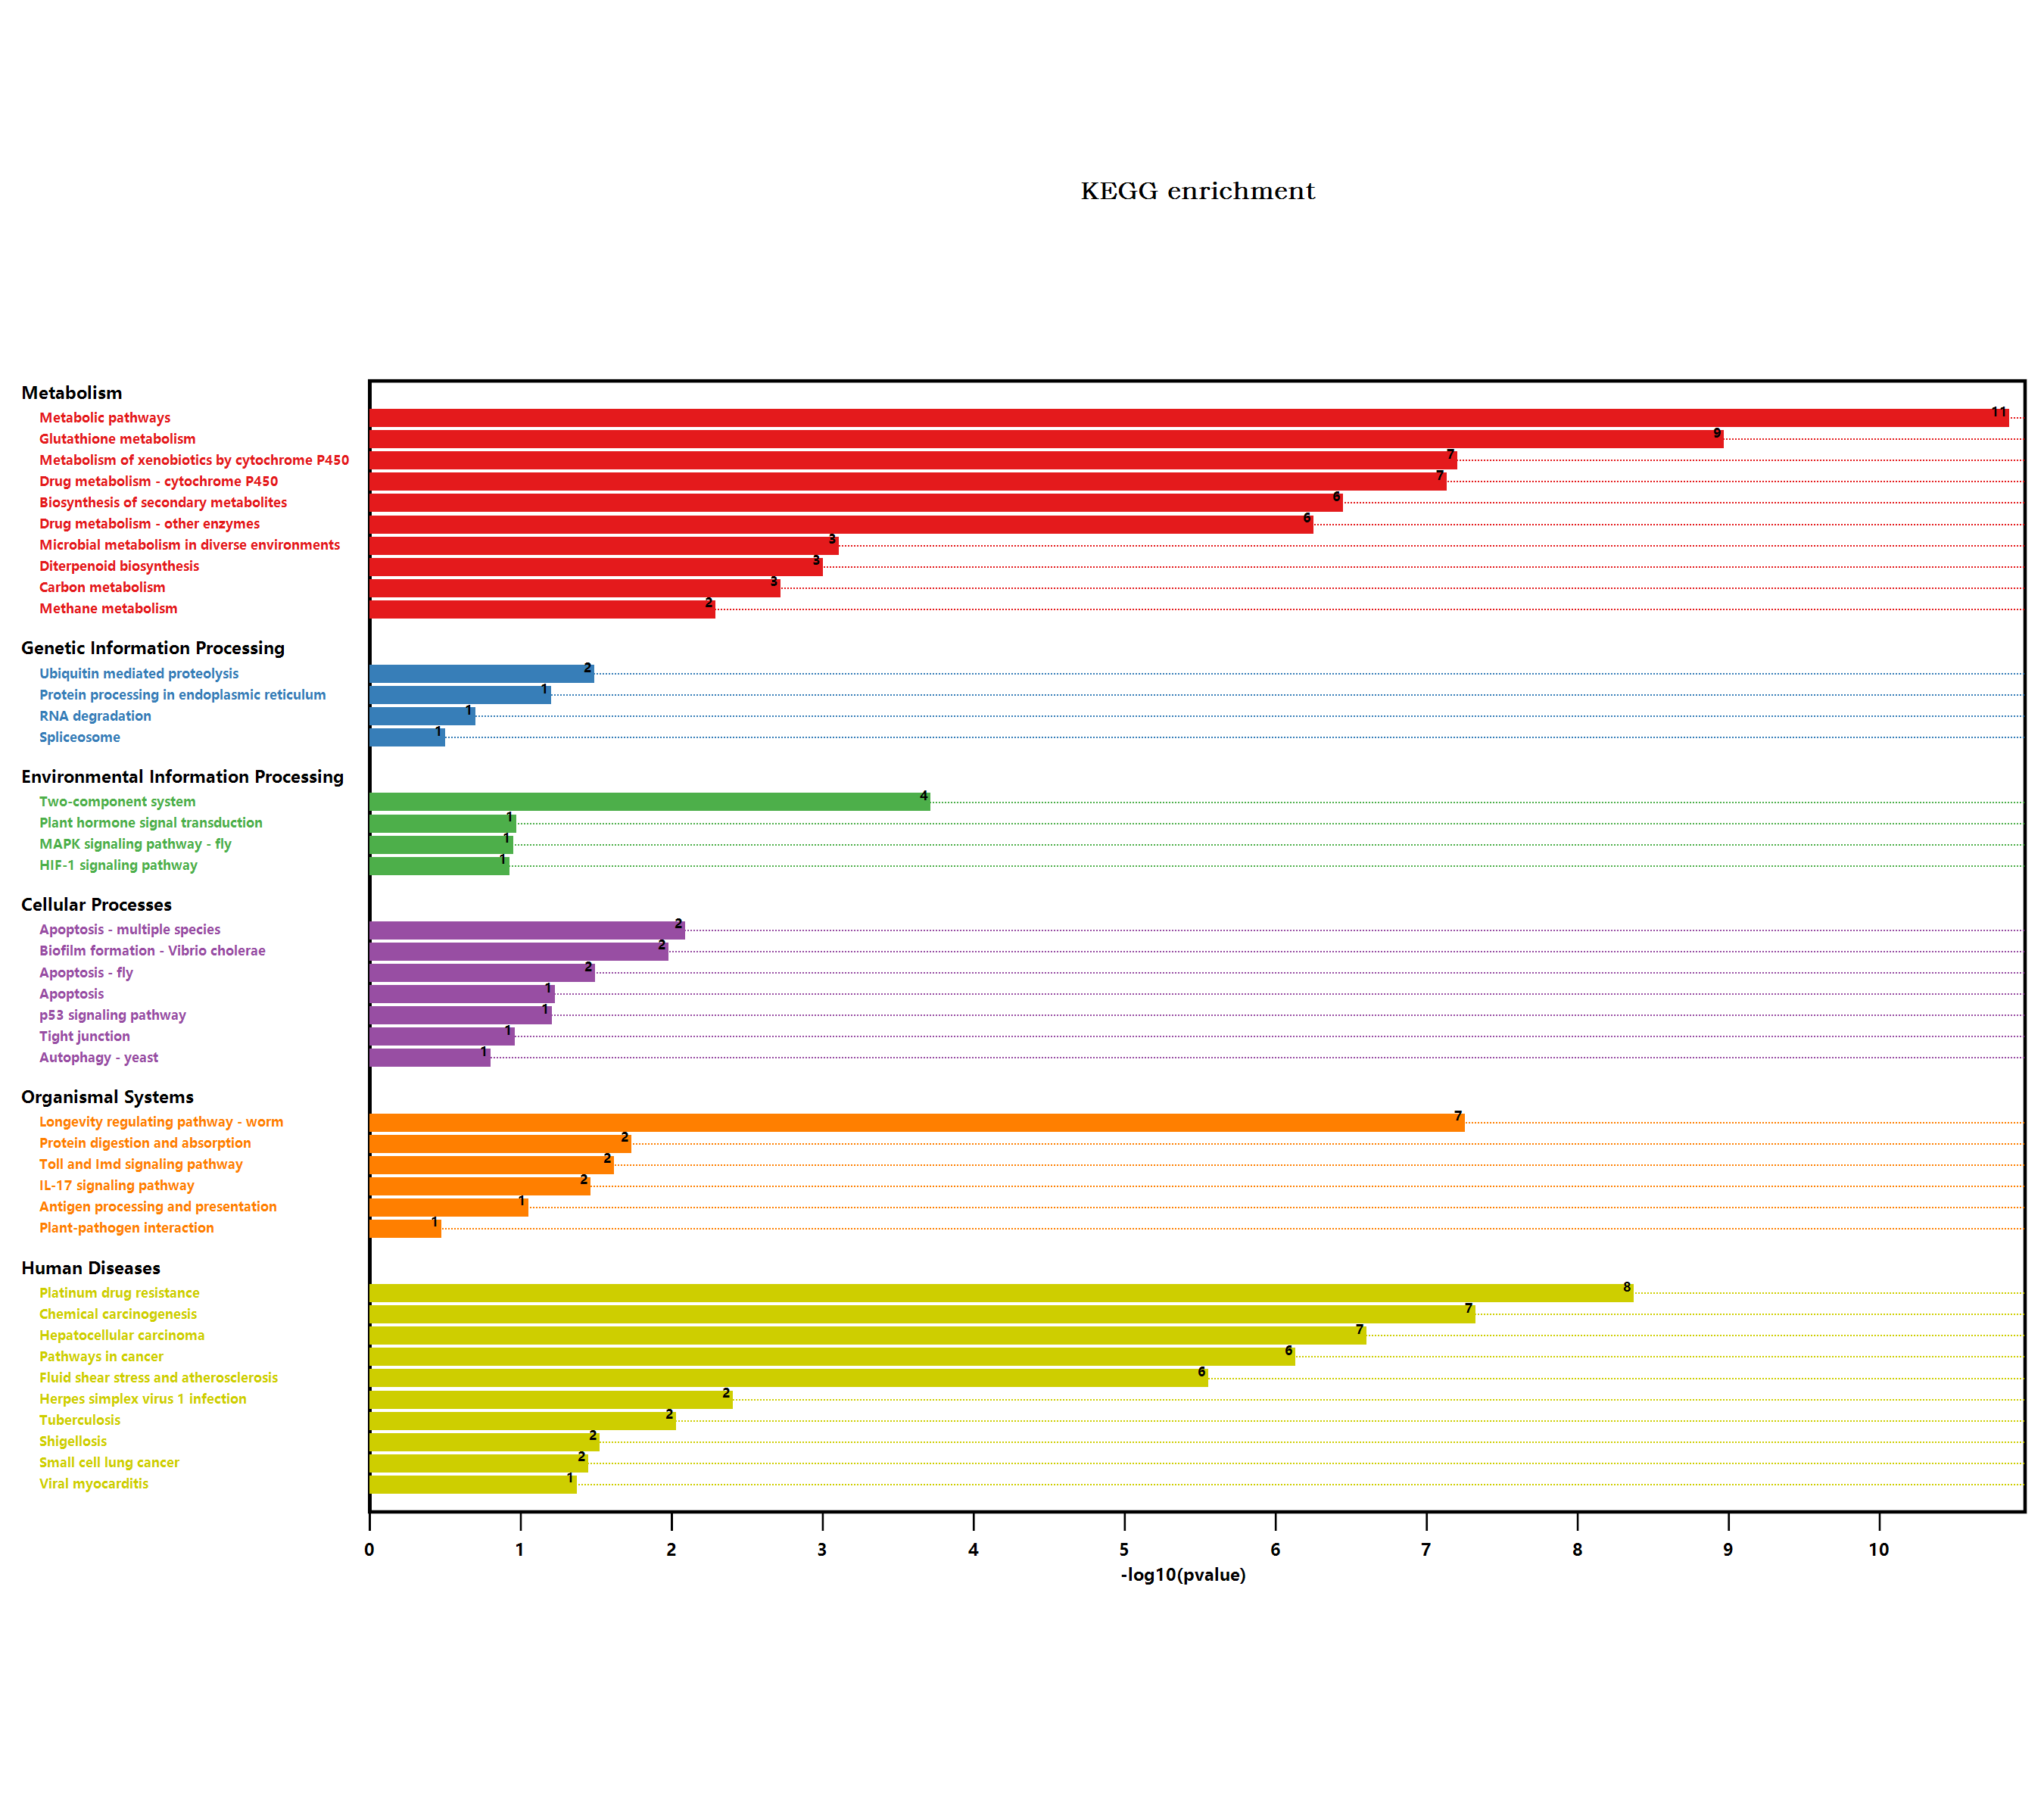

The data file committed next to this chart (first rows):
#Term, Database, ID, Input number, Background number, P-Value, Corrected P-Value, Input, Hyperlink, ORF
Metabolic pathways, n/a, map01100, 23, 3837, 1.22969251110563E-11, 1.10672325999507E-09, Q5XEP9, Q39103, Q9SHH6, Q8L743, Q42588, …, , Q5XEP9; Q39103; Q9SHH6; Q8L743; Q42588; …
Tryptophan metabolism, n/a, map00380, 1, 109, 0.1076, 0.149, Q9T003, , Q9T003
Glycolysis / Gluconeogenesis, n/a, map00010, 2, 205, 0.0197, 0.06568, Q9M9K1, Q9SJQ9, , Q9M9K1; Q9SJQ9
Ascorbate and aldarate metabolism, n/a, map00053, 1, 90, 0.08989, 0.1471, Q9FRL8, , Q9FRL8
Biosynthesis of secondary metabolites, n/a, map01110, 13, 2085, 3.17597834423414E-07, 3.17597834423414E-06, Q9FZ21, Q5XEP9, Q39103, Q8L743, Q42588, …, , Q9FZ21; Q5XEP9; Q39103; Q8L743; Q42588; …
Microbial metabolism in diverse environm…, n/a, map01120, 5, 663, 0.0006905, 0.004439, Q8L743, Q42588, Q9M9K1, Q39161, Q9SJQ9, , Q8L743; Q42588; Q9M9K1; Q39161; Q9SJQ9
Glycerolipid metabolism, n/a, map00561, 1, 104, 0.103, 0.1471, Q9ZU49, , Q9ZU49
Sulfur metabolism, n/a, map00920, 1, 71, 0.07181, 0.1361, Q42588, , Q42588
Plant hormone signal transduction, n/a, map04075, 2, 496, 0.0944, 0.144, Q9ZWS6, O82333, , Q9ZWS6; O82333
Pathogenic Escherichia coli infection, n/a, map05130, 1, 152, 0.1465, 0.1794, Q9T0G2, , Q9T0G2
Shigellosis, n/a, map05131, 2, 241, 0.02653, 0.08233, Q9C9Y7, Q9T0G2, , Q9C9Y7; Q9T0G2
Salmonella infection, n/a, map05132, 1, 230, 0.2128, 0.2335, Q9T0G2, , Q9T0G2
Glycine, serine and threonine metabolism, n/a, map00260, 1, 123, 0.1205, 0.1594, Q9M9K1, , Q9M9K1
Autophagy - yeast, n/a, map04138, 1, 145, 0.1403, 0.1753, Q9SF09, , Q9SF09
Protein digestion and absorption, n/a, map04974, 1, 15, 0.01642, 0.05683, Q9SF09, , Q9SF09
Phenylpropanoid biosynthesis, n/a, map00940, 1, 280, 0.2525, 0.2674, Q9SZB9, , Q9SZB9
Starch and sucrose metabolism, n/a, map00500, 1, 276, 0.2494, 0.2672, Q93YQ7, , Q93YQ7
Plant-pathogen interaction, n/a, map04626, 1, 339, 0.2969, 0.3071, Q5XEP9, , Q5XEP9
Ubiquitin mediated proteolysis, n/a, map04120, 2, 252, 0.02878, 0.08355, Q9FWT2, Q9C9Y7, , Q9FWT2; Q9C9Y7
Viral carcinogenesis, n/a, map05203, 1, 227, 0.2103, 0.2337, Q9SI96, , Q9SI96
RNA degradation, n/a, map03018, 1, 187, 0.1769, 0.2015, Q9LDZ0, , Q9LDZ0
Legionellosis, n/a, map05134, 1, 81, 0.08137, 0.1395, Q9T0G2, , Q9T0G2
Tuberculosis, n/a, map05152, 2, 129, 0.00828, 0.03387, Q9LDZ0, Q9T0G2, , Q9LDZ0; Q9T0G2
Longevity regulating pathway - worm, n/a, map04212, 6, 180, 4.93596004807792E-08, 8.88472808654025E-07, Q9SHH6, Q9XIF8, Q9LDZ0, Q9ZW24, Q9ZW30, …, , Q9SHH6; Q9XIF8; Q9LDZ0; Q9ZW24; Q9ZW30; …
Protein processing in endoplasmic reticu…, n/a, map04141, 2, 364, 0.05555, 0.1282, Q9SSQ8, Q9C9Y7, , Q9SSQ8; Q9C9Y7
Huntington disease, n/a, map05016, 1, 437, 0.3649, 0.3649, Q9T0G2, , Q9T0G2
alpha-Linolenic acid metabolism, n/a, map00592, 1, 71, 0.07181, 0.1361, Q8GYB8, , Q8GYB8
Carbon metabolism, n/a, map01200, 4, 480, 0.00168, 0.009448, Q8L743, Q42588, Q9M9K1, Q9SJQ9, , Q8L743; Q42588; Q9M9K1; Q9SJQ9
Fatty acid metabolism, n/a, map01212, 1, 111, 0.1095, 0.147, Q9SVQ9, , Q9SVQ9
Hepatitis C, n/a, map05160, 1, 66, 0.06699, 0.134, Q9T0G2, , Q9T0G2
Methane metabolism, n/a, map00680, 2, 94, 0.00454, 0.0227, Q9M9K1, Q9SJQ9, , Q9M9K1; Q9SJQ9
Epstein-Barr virus infection, n/a, map05169, 1, 154, 0.1483, 0.1779, Q9T0G2, , Q9T0G2
Nitrogen metabolism, n/a, map00910, 1, 79, 0.07946, 0.143, Q39161, , Q39161
Parkinson disease, n/a, map05012, 1, 411, 0.3475, 0.3554, Q9T0G2, , Q9T0G2
Antigen processing and presentation, n/a, map04612, 1, 78, 0.07851, 0.1442, Q9SKY8, , Q9SKY8
Toxoplasmosis, n/a, map05145, 1, 81, 0.08137, 0.1395, Q9T0G2, , Q9T0G2
Drug metabolism - other enzymes, n/a, map00983, 5, 141, 5.0101624318655E-07, 4.50914618867895E-06, Q9SHH6, Q9XIF8, Q9ZW24, Q9ZW30, P46422, , Q9SHH6; Q9XIF8; Q9ZW24; Q9ZW30; P46422
Amino sugar and nucleotide sugar metabol…, n/a, map00520, 1, 249, 0.2281, 0.2474, F4JTY4, , F4JTY4
Zeatin biosynthesis, n/a, map00908, 1, 59, 0.0602, 0.1275, Q93WC9, , Q93WC9
Alzheimer disease, n/a, map05010, 1, 426, 0.3576, 0.3616, Q9T0G2, , Q9T0G2
Biosynthesis of amino acids, n/a, map01230, 3, 419, 0.009805, 0.03677, Q42588, Q9M9K1, Q9SJQ9, , Q42588; Q9M9K1; Q9SJQ9
Cysteine and methionine metabolism, n/a, map00270, 1, 201, 0.1887, 0.2123, Q42588, , Q42588
Pathways in cancer, n/a, map05200, 6, 283, 6.55669159098022E-07, 5.36456584716563E-06, Q9SHH6, Q9XIF8, Q9ZW24, Q9ZW30, P46422, …, , Q9SHH6; Q9XIF8; Q9ZW24; Q9ZW30; P46422; …
Hepatitis B, n/a, map05161, 1, 54, 0.05533, 0.1328, Q9T0G2, , Q9T0G2
p53 signaling pathway, n/a, map04115, 1, 54, 0.05533, 0.1328, Q9T0G2, , Q9T0G2
Small cell lung cancer, n/a, map05222, 1, 30, 0.03157, 0.08356, Q9T0G2, , Q9T0G2
Measles, n/a, map05162, 1, 58, 0.05923, 0.13, Q9T0G2, , Q9T0G2
Pentose phosphate pathway, n/a, map00030, 2, 104, 0.005503, 0.02476, Q8L743, Q9SJQ9, , Q8L743; Q9SJQ9
Human immunodeficiency virus 1 infection, n/a, map05170, 1, 172, 0.164, 0.1892, Q9T0G2, , Q9T0G2
Hepatocellular carcinoma, n/a, map05225, 5, 119, 2.22684715049069E-07, 2.50520304430202E-06, Q9SHH6, Q9XIF8, Q9ZW24, Q9ZW30, P46422, , Q9SHH6; Q9XIF8; Q9ZW24; Q9ZW30; P46422
Amyotrophic lateral sclerosis (ALS), n/a, map05014, 1, 87, 0.08706, 0.1451, Q9T0G2, , Q9T0G2
Influenza A, n/a, map05164, 1, 80, 0.08042, 0.1419, Q9T0G2, , Q9T0G2
Kaposi sarcoma-associated herpesvirus in…, n/a, map05167, 1, 138, 0.134, 0.1723, Q9T0G2, , Q9T0G2
Fluid shear stress and atherosclerosis, n/a, map05418, 5, 197, 2.47264569970228E-06, 1.85448427477671E-05, Q9SHH6, Q9XIF8, Q9ZW24, Q9ZW30, P46422, , Q9SHH6; Q9XIF8; Q9ZW24; Q9ZW30; P46422
Human cytomegalovirus infection, n/a, map05163, 1, 93, 0.09271, 0.1464, Q9T0G2, , Q9T0G2
Alcoholism, n/a, map05034, 1, 144, 0.1394, 0.1767, Q9SI96, , Q9SI96
Glycerophospholipid metabolism, n/a, map00564, 1, 164, 0.157, 0.1835, Q9ZU49, , Q9ZU49
HIF-1 signaling pathway, n/a, map04066, 1, 107, 0.1058, 0.1487, Q9SJQ9, , Q9SJQ9
Fructose and mannose metabolism, n/a, map00051, 1, 110, 0.1085, 0.148, Q9SJQ9, , Q9SJQ9
Carbon fixation in photosynthetic organi…, n/a, map00710, 1, 125, 0.1223, 0.1595, Q9SJQ9, , Q9SJQ9
... 30 more rows
